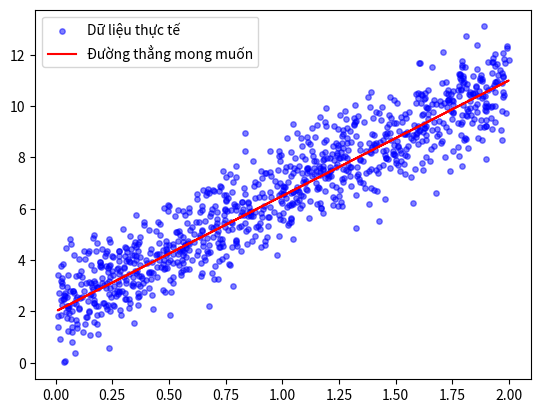

Write Python code to recreate this figure. (Note: this script raises an exception after producing the figure.)
import numpy as np
from numpy import linalg
import math
import matplotlib.pyplot as plt
import matplotlib.animation as animation
import pandas as pd
import random
import time

# Collect data
np.random.seed(42)

true_weight = 4.5
true_bias = 2.0
nb_samples = 1000
nb_features = 1

X = 2 * np.random.rand(nb_samples, nb_features)
X

y = true_weight * X + true_bias + np.random.randn(1000, 1) #  y = 4.5 * X + 2 + noise
y

plt.scatter(X, y, color='blue', alpha=0.5, s=15, label='Dữ liệu thực tế')
plt.plot(X, true_weight * X + true_bias, color='red', label='Đường thẳng mong muốn')
plt.legend()
plt.show()

def graient(w_0, w_1, x):
  return w_0

def loss_function(y_pred, y):
  return np.mean((y_pred  - y)**2)

def gradient_descent(X, y, eta=0.01):
  w = np.zeros((X.shape[1], 1))
  loss_history = []
  N = X.shape[0]
  w_0 = 0
  nb_iterations = 0
  bias_history = [float(w_0)]
  w_history = [float(w[0][0])]

  for _ in range(100000):
    nb_iterations += 1
    y_pred = np.dot(X, w) + w_0
    loss = loss_function(y_pred, y)
    loss_history.append(loss)
    dw = (2 / N) * np.dot(X.T, (y_pred - y))
    db = (2 / N) * np.sum(y_pred - y)

    if(loss < 1e-4): break
    if len(loss_history) > 1 and abs(loss_history[-1] - loss_history[-2]) < 1e-9: break

    w -= eta*dw
    w_0 -= eta*db
    bias_history.append(float(w_0))
    w_history.append(float(w[0][0]))

  return w, w_0, loss_history, nb_iterations, w_history, bias_history

w_gd, b_gd, loss_gd, nb_iterations_GD, w_history_GD, bias_history_GD = gradient_descent(X, y, eta=0.01)
print(f"Trọng số thực tế: w={4.5}, b={2.0}")
print(f"GD tìm được: w={w_gd[0][0]:.3f}, b={b_gd:.3f}")
print(f'Số lượng bước GD: {nb_iterations_GD}')

from google.colab import drive
drive.mount('/content/drive')

from IPython.display import Image, display

file_path = '/content/drive/MyDrive/momentum.png'

display(Image(filename=file_path, width=600))

def momentum_gradient_descent(X, y, gamma=0.9, eta=0.01):
    w = np.zeros((X.shape[1], 1))
    loss_history = []
    N = X.shape[0]
    w_0 = 0
    nb_iterations = 0

    v_w = np.zeros((X.shape[1], 1))
    v_w0 = 0
    bias_history = [float(w_0)]
    w_history = [float(w[0][0])]

    for _ in range(100000):
        nb_iterations += 1

        y_pred = np.dot(X, w) + w_0
        loss = loss_function(y_pred, y)
        loss_history.append(loss)

        dw = (2 / N) * np.dot(X.T, (y_pred - y))
        db = (2 / N) * np.sum(y_pred - y)

        if (loss < 1e-4):
            break
        if len(loss_history) > 1 and abs(loss_history[-1] - loss_history[-2]) < 1e-9: break

        v_w = gamma * v_w + eta * dw
        v_w0 = gamma * v_w0 + eta * db

        w -= v_w
        w_0 -= v_w0
        bias_history.append(float(w_0))
        w_history.append(float(w[0][0]))

    return w, w_0, loss_history, nb_iterations, w_history, bias_history

# Gamma = 0.9
w_gd, b_gd, loss_gd, nb_iterations_GD, w_history_GD, bias_history_GD = gradient_descent(X, y, eta=0.01)
w_mom, b_mom, loss_mom, nb_iterations_MGD, w_history_MGD, bias_history_MGD = momentum_gradient_descent(X, y, eta=0.01, gamma=0.9)

plt.plot(loss_gd[:200], label='Gradient Descent', color='blue')
plt.plot(loss_mom[:200], label='Momentum GD', color='red', linestyle='--')

plt.title(f'So sánh tốc độ hội tụ (200 bước đầu) với gamma = 0.9')
plt.xlabel('Epochs')
plt.ylabel('MSE Loss')
plt.legend()
plt.show()

print(f"Trọng số thực tế: w={4.5}, b={2.0}")
print(f"GD tìm được: w={w_gd[0][0]:.3f}, b={b_gd:.3f}")
print(f"Momentum tìm được: w={w_mom[0][0]:.3f}, b={b_mom:.3f}")
print(f'Số lượng bước GD: {nb_iterations_GD}')
print(f'Số lượng bước Momentum GD: {nb_iterations_MGD}')

# Gamma = 0.7
w_gd, b_gd, loss_gd, nb_iterations_GD, w_history_GD, bias_history_GD = gradient_descent(X, y, eta=0.01)
w_mom, b_mom, loss_mom, nb_iterations_MGD, w_history_MGD, bias_history_MGD = momentum_gradient_descent(X, y, eta=0.01, gamma=0.7)

plt.plot(loss_gd[:200], label='Gradient Descent', color='blue')
plt.plot(loss_mom[:200], label='Momentum GD', color='red', linestyle='--')

plt.title(f'So sánh tốc độ hội tụ (200 bước đầu) với gamma = 0.7')
plt.xlabel('Epochs')
plt.ylabel('MSE Loss')
plt.legend()
plt.show()

print(f"Trọng số thực tế: w={4.5}, b={2.0}")
print(f"GD tìm được: w={w_gd[0][0]:.3f}, b={b_gd:.3f}")
print(f"Momentum tìm được: w={w_mom[0][0]:.3f}, b={b_mom:.3f}")
print(f'Số lượng bước GD: {nb_iterations_GD}')
print(f'Số lượng bước Momentum GD: {nb_iterations_MGD}')

# Gamma = 0.5
w_gd, b_gd, loss_gd, nb_iterations_GD, w_history_GD, bias_history_GD = gradient_descent(X, y, eta=0.01)
w_mom, b_mom, loss_mom, nb_iterations_MGD, w_history_MGD, bias_history_MGD = momentum_gradient_descent(X, y, eta=0.01, gamma=0.5)

plt.plot(loss_gd[:200], label='Gradient Descent', color='blue')
plt.plot(loss_mom[:200], label='Momentum GD', color='red', linestyle='--')

plt.title(f'So sánh tốc độ hội tụ (200 bước đầu) với gamma = 0.5')
plt.xlabel('Epochs')
plt.ylabel('MSE Loss')
plt.legend()
plt.show()

print(f"Trọng số thực tế: w={4.5}, b={2.0}")
print(f"GD tìm được: w={w_gd[0][0]:.3f}, b={b_gd:.3f}")
print(f"Momentum tìm được: w={w_mom[0][0]:.3f}, b={b_mom:.3f}")
print(f'Số lượng bước GD: {nb_iterations_GD}')
print(f'Số lượng bước Momentum GD: {nb_iterations_MGD}')

file_path = '/content/drive/MyDrive/momentum.png'
display(Image(filename=file_path, width=600))

def nesterov_momentum_gradient_descent(X, y, gamma=0.9, eta=0.01):
  w = np.zeros((X.shape[1], 1))
  N = X.shape[0]
  v_w0, w_0 = 0, 0
  v_w = np.zeros((X.shape[1], 1))
  nb_iterations = 0
  loss_history = []
  bias_history = [float(w_0)]
  w_history = [float(w[0][0])]

  for _ in range(100000):
    nb_iterations += 1

    y_pred = np.dot(X, w) + w_0
    loss = loss_function(y_pred, y)

    loss_history.append(loss)

    if loss < 1e-4: break
    if len(loss_history) > 1 and abs(loss_history[-1] - loss_history[-2]) < 1e-9: break

    w_tmp = w - gamma * v_w
    w0_tmp = w_0 - gamma * v_w0

    y_pred_tmp = X @ w_tmp + w0_tmp
    dw_tmp = (2 / N) * np.dot(X.T, (y_pred_tmp - y))
    db_tmp = (2 / N) * np.sum(y_pred_tmp -y)

    v_w = gamma * v_w + eta * dw_tmp
    v_w0 = gamma * v_w0 + eta * db_tmp

    w -= v_w
    w_0 -= v_w0

    bias_history.append(float(w_0))
    w_history.append(float(w[0][0]))

  return w, w_0, loss_history, nb_iterations, w_history, bias_history

w_gd, b_gd, loss_gd, iter_gd, w_history_GD, bias_history_GD = gradient_descent(X, y, eta=0.01)
w_mom, b_mom, loss_mom, iter_mom, w_history_MGD, bias_history_MGD = momentum_gradient_descent(X, y, eta=0.01, gamma=0.9)
w_nes, b_nes, loss_nes, iter_nes, w_history_nes, bias_history_nes = nesterov_momentum_gradient_descent(X, y, eta=0.01, gamma=0.9)

plt.plot(loss_gd[:200], label='Gradient Descent', color='blue')
plt.plot(loss_mom[:200], label='Momentum GD', color='red', linestyle='--')
plt.plot(loss_nes[:200], label='Nesterov GD', color='green', linestyle='-.')

plt.title('So sánh tốc độ hội tụ (200 bước đầu) với gamma = 0.9')
plt.xlabel('Epochs')
plt.ylabel('MSE Loss')
plt.legend()
plt.show()

print(f"Trọng số thực tế: w={{4.5}}, b={{2.0}}")
print(f"GD tìm được: w={w_gd[0][0]:.3f}, b={b_gd:.3f}")
print(f"Momentum tìm được: w={w_mom[0][0]:.3f}, b={b_mom:.3f}")
print(f"Nesterov tìm được: w={w_nes[0][0]:.3f}, b={b_nes:.3f}")
print(f"Số lượng bước GD: {iter_gd}")
print(f"Số lượng bước Momentum: {iter_mom}")
print(f"Số lượng bước Nesterov: {iter_nes}")

w_gd, b_gd, loss_gd, iter_gd, w_history_GD, bias_history_GD = gradient_descent(X, y, eta=0.1)
w_mom, b_mom, loss_mom, iter_mom, w_history_MGD, bias_history_MGD = momentum_gradient_descent(X, y, eta=0.1, gamma=0.7)
w_nes, b_nes, loss_nes, iter_nes, w_history_nes, bias_history_nes = nesterov_momentum_gradient_descent(X, y, eta=0.1, gamma=0.7)

plt.plot(loss_gd[:200], label='Gradient Descent', color='blue')
plt.plot(loss_mom[:200], label='Momentum GD', color='red', linestyle='--')
plt.plot(loss_nes[:200], label='Nesterov GD', color='green', linestyle='-.')

plt.title('So sánh tốc độ hội tụ (200 bước đầu) với gamma = 0.9 và eta = 0.1')
plt.xlabel('Epochs')
plt.ylabel('MSE Loss')
plt.legend()
plt.show()

print(f"Trọng số thực tế: w={{4.5}}, b={{2.0}}")
print(f"GD tìm được: w={w_gd[0][0]:.3f}, b={b_gd:.3f}")
print(f"Momentum tìm được: w={w_mom[0][0]:.3f}, b={b_mom:.3f}")
print(f"Nesterov tìm được: w={w_nes[0][0]:.3f}, b={b_nes:.3f}")
print(f"Số lượng bước GD: {iter_gd}")
print(f"Số lượng bước Momentum: {iter_mom}")
print(f"Số lượng bước Nesterov: {iter_nes}")

w_gd, b_gd, loss_gd, iter_gd, w_history_GD, bias_history_GD = gradient_descent(X, y, eta=0.02)
w_mom, b_mom, loss_mom, iter_mom, w_history_MGD, bias_history_MGD = momentum_gradient_descent(X, y, eta=0.02, gamma=0.9)
w_nes, b_nes, loss_nes, iter_nes, w_history_nes, bias_history_nes = nesterov_momentum_gradient_descent(X, y, eta=0.02, gamma=0.9)

plt.plot(loss_gd[:200], label='Gradient Descent', color='blue')
plt.plot(loss_mom[:200], label='Momentum GD', color='red', linestyle='--')
plt.plot(loss_nes[:200], label='Nesterov GD', color='green', linestyle='-.')

plt.title('So sánh tốc độ hội tụ (200 bước đầu) với gamma = 0.9 và eta = 0.02')
plt.xlabel('Epochs')
plt.ylabel('MSE Loss')
plt.legend()
plt.show()

print(f"Trọng số thực tế: w={{4.5}}, b={{2.0}}")
print(f"GD tìm được: w={w_gd[0][0]:.3f}, b={b_gd:.3f}")
print(f"Momentum tìm được: w={w_mom[0][0]:.3f}, b={b_mom:.3f}")
print(f"Nesterov tìm được: w={w_nes[0][0]:.3f}, b={b_nes:.3f}")
print(f"Số lượng bước GD: {iter_gd}")
print(f"Số lượng bước Momentum: {iter_mom}")
print(f"Số lượng bước Nesterov: {iter_nes}")

from IPython.display import HTML, display
import matplotlib as mpl

_, _, _, _, w_hist_gd, b_hist_gd = gradient_descent(X, y, eta=0.1)
_, _, _, _, w_hist_mom, b_hist_mom = momentum_gradient_descent(X, y, eta=0.1, gamma=0.7)
_, _, _, _, w_hist_nes, b_hist_nes = nesterov_momentum_gradient_descent(X, y, eta=0.1, gamma=0.7)

w_vals = np.linspace(-1, 6, 100)
b_vals = np.linspace(-1, 4, 100)
W, B = np.meshgrid(w_vals, b_vals)
Z = np.zeros_like(W)

for i in range(W.shape[0]):
    for j in range(W.shape[1]):
        y_pred_grid = X * W[i, j] + B[i, j]
        Z[i, j] = np.mean((y_pred_grid - y)**2)

fig, ax = plt.subplots(figsize=(8, 6))
contour = ax.contour(W, B, Z, levels=np.logspace(-1, 3, 20), cmap='viridis', alpha=0.5)
ax.plot(4.5, 2.0, 'k*', markersize=10, label='Global Minimum (4.5, 2.0)')

line_gd, = ax.plot([], [], 'b-', label='Gradient Descent', alpha=0.8)
line_mom, = ax.plot([], [], 'r--', label='Momentum GD', alpha=0.8)
line_nes, = ax.plot([], [], 'g-.', label='Nesterov GD', alpha=0.8)

point_gd, = ax.plot([], [], 'bo', markersize=4)
point_mom, = ax.plot([], [], 'ro', markersize=4)
point_nes, = ax.plot([], [], 'go', markersize=4)

ax.set_xlabel('Weight (w)')
ax.set_ylabel('Bias (b)')
ax.set_title('Optimization Trajectory')
ax.legend()

def init():
    line_gd.set_data([], [])
    line_mom.set_data([], [])
    line_nes.set_data([], [])
    point_gd.set_data([], [])
    point_mom.set_data([], [])
    point_nes.set_data([], [])
    return line_gd, line_mom, line_nes, point_gd, point_mom, point_nes

def update(frame):
    if frame < len(w_hist_gd):
        line_gd.set_data(w_hist_gd[:frame+1], b_hist_gd[:frame+1])
        point_gd.set_data([w_hist_gd[frame]], [b_hist_gd[frame]])

    if frame < len(w_hist_mom):
        line_mom.set_data(w_hist_mom[:frame+1], b_hist_mom[:frame+1])
        point_mom.set_data([w_hist_mom[frame]], [b_hist_mom[frame]])

    if frame < len(w_hist_nes):
        line_nes.set_data(w_hist_nes[:frame+1], b_hist_nes[:frame+1])
        point_nes.set_data([w_hist_nes[frame]], [b_hist_nes[frame]])

    ax.set_title(f'Trajectory Comparison - Iteration: {frame}')
    return line_gd, line_mom, line_nes, point_gd, point_mom, point_nes

max_frames = max(len(w_hist_gd), len(w_hist_mom), len(w_hist_nes))
frames_to_show = min(max_frames, 250)

ani = animation.FuncAnimation(fig, update, frames=frames_to_show, init_func=init, blit=True, interval=30)

mpl.rcParams['animation.embed_limit'] = 50.0

html_anim = HTML(ani.to_jshtml())
plt.close(fig)
display(html_anim)
